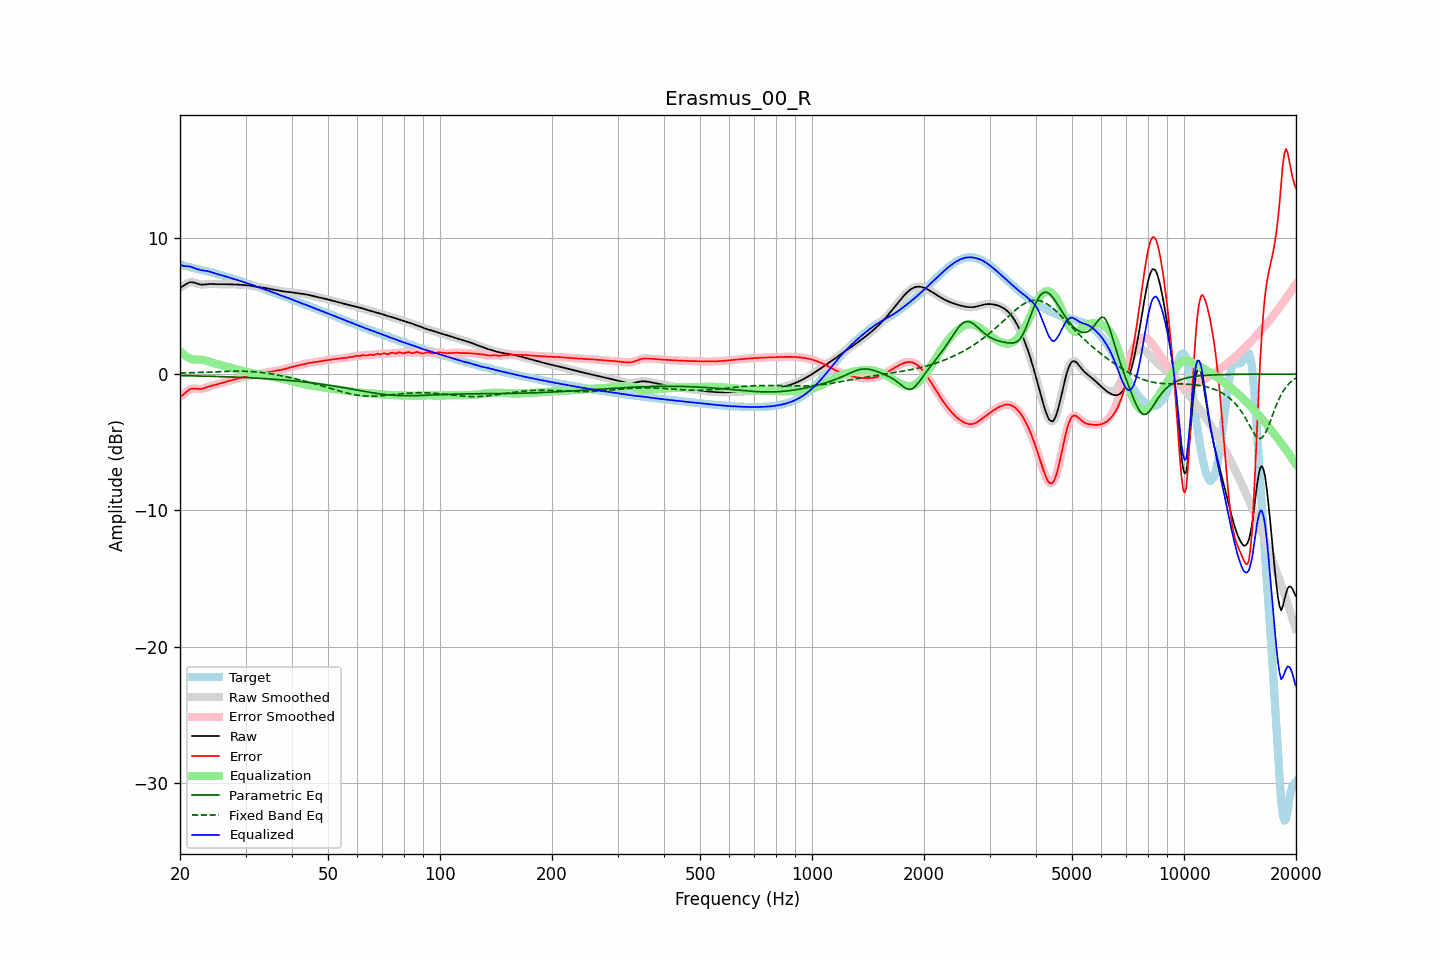

Source data for this figure (header and first rows):
frequency, raw, error, smoothed, error_smoothed, equalization, parametric_eq, fixed_band_eq, equalized_raw, equalized_smoothed, target
20.00, 6.36, -1.67, 6.35, -1.68, 1.70, -0.11, 0.08, 8.06, 8.05, 8.03
20.20, 6.41, -1.60, 6.42, -1.59, 1.58, -0.11, 0.08, 7.99, 8.00, 8.01
20.40, 6.47, -1.51, 6.49, -1.50, 1.47, -0.11, 0.09, 7.95, 7.96, 7.98
20.61, 6.55, -1.41, 6.55, -1.40, 1.38, -0.11, 0.09, 7.93, 7.93, 7.96
20.81, 6.63, -1.30, 6.63, -1.30, 1.29, -0.12, 0.09, 7.92, 7.92, 7.92
21.02, 6.69, -1.20, 6.69, -1.20, 1.22, -0.12, 0.10, 7.91, 7.91, 7.89
21.23, 6.74, -1.12, 6.73, -1.13, 1.16, -0.12, 0.10, 7.90, 7.89, 7.86
21.44, 6.75, -1.08, 6.75, -1.08, 1.11, -0.12, 0.10, 7.87, 7.86, 7.83
21.66, 6.74, -1.06, 6.74, -1.06, 1.09, -0.13, 0.11, 7.82, 7.83, 7.80
21.87, 6.71, -1.06, 6.71, -1.06, 1.07, -0.13, 0.11, 7.78, 7.78, 7.77
22.09, 6.67, -1.07, 6.67, -1.07, 1.07, -0.13, 0.12, 7.74, 7.74, 7.74
22.31, 6.63, -1.08, 6.63, -1.08, 1.07, -0.14, 0.12, 7.70, 7.70, 7.72
22.54, 6.60, -1.09, 6.60, -1.09, 1.07, -0.14, 0.12, 7.67, 7.67, 7.69
22.76, 6.58, -1.09, 6.58, -1.09, 1.06, -0.14, 0.13, 7.64, 7.64, 7.66
22.99, 6.57, -1.07, 6.57, -1.07, 1.05, -0.14, 0.13, 7.62, 7.62, 7.64
23.22, 6.58, -1.03, 6.58, -1.04, 1.03, -0.15, 0.14, 7.60, 7.60, 7.61
23.45, 6.59, -0.99, 6.59, -1.00, 1.00, -0.15, 0.14, 7.59, 7.59, 7.58
23.69, 6.60, -0.95, 6.60, -0.95, 0.96, -0.15, 0.15, 7.56, 7.56, 7.55
23.92, 6.61, -0.91, 6.61, -0.91, 0.92, -0.16, 0.15, 7.54, 7.54, 7.52
24.16, 6.62, -0.87, 6.62, -0.87, 0.88, -0.16, 0.16, 7.50, 7.50, 7.49
24.40, 6.62, -0.84, 6.62, -0.84, 0.85, -0.16, 0.16, 7.46, 7.46, 7.46
24.65, 6.61, -0.81, 6.61, -0.81, 0.81, -0.17, 0.17, 7.42, 7.42, 7.42
24.89, 6.61, -0.78, 6.61, -0.78, 0.78, -0.17, 0.17, 7.38, 7.38, 7.39
25.14, 6.60, -0.75, 6.60, -0.75, 0.75, -0.17, 0.18, 7.35, 7.35, 7.35
25.39, 6.60, -0.72, 6.60, -0.72, 0.72, -0.18, 0.18, 7.32, 7.32, 7.32
25.65, 6.60, -0.68, 6.60, -0.68, 0.68, -0.18, 0.19, 7.29, 7.29, 7.29
25.91, 6.60, -0.65, 6.60, -0.65, 0.65, -0.19, 0.19, 7.26, 7.26, 7.25
26.16, 6.60, -0.62, 6.60, -0.62, 0.62, -0.19, 0.20, 7.22, 7.22, 7.22
26.43, 6.60, -0.58, 6.60, -0.58, 0.58, -0.19, 0.20, 7.19, 7.19, 7.19
26.69, 6.60, -0.55, 6.60, -0.55, 0.55, -0.20, 0.21, 7.15, 7.15, 7.15
26.96, 6.60, -0.52, 6.60, -0.52, 0.52, -0.20, 0.21, 7.11, 7.11, 7.11
27.23, 6.59, -0.48, 6.59, -0.48, 0.48, -0.21, 0.21, 7.07, 7.07, 7.08
27.50, 6.59, -0.45, 6.59, -0.45, 0.45, -0.21, 0.22, 7.04, 7.04, 7.04
27.77, 6.59, -0.41, 6.59, -0.41, 0.41, -0.22, 0.22, 7.00, 7.00, 7.00
28.05, 6.58, -0.38, 6.58, -0.38, 0.38, -0.22, 0.22, 6.97, 6.97, 6.96
28.33, 6.58, -0.35, 6.58, -0.35, 0.35, -0.22, 0.22, 6.93, 6.93, 6.93
28.62, 6.57, -0.32, 6.57, -0.32, 0.32, -0.23, 0.22, 6.89, 6.89, 6.89
28.90, 6.56, -0.29, 6.56, -0.29, 0.29, -0.23, 0.22, 6.85, 6.85, 6.85
29.19, 6.55, -0.26, 6.55, -0.26, 0.26, -0.24, 0.22, 6.81, 6.81, 6.82
29.48, 6.54, -0.23, 6.55, -0.23, 0.23, -0.24, 0.22, 6.77, 6.77, 6.78
29.78, 6.54, -0.20, 6.54, -0.20, 0.20, -0.25, 0.21, 6.74, 6.74, 6.74
30.08, 6.53, -0.17, 6.53, -0.17, 0.17, -0.26, 0.21, 6.70, 6.70, 6.70
30.38, 6.52, -0.14, 6.52, -0.14, 0.14, -0.26, 0.21, 6.67, 6.67, 6.66
30.68, 6.51, -0.11, 6.51, -0.11, 0.12, -0.27, 0.20, 6.63, 6.63, 6.62
30.99, 6.49, -0.09, 6.49, -0.09, 0.10, -0.27, 0.19, 6.59, 6.59, 6.58
31.30, 6.47, -0.07, 6.47, -0.07, 0.07, -0.28, 0.18, 6.54, 6.54, 6.54
31.61, 6.44, -0.06, 6.44, -0.06, 0.05, -0.29, 0.18, 6.50, 6.50, 6.50
31.93, 6.42, -0.04, 6.42, -0.04, 0.03, -0.29, 0.17, 6.45, 6.45, 6.46
32.24, 6.40, -0.02, 6.40, -0.02, 0.01, -0.30, 0.16, 6.41, 6.41, 6.42
32.57, 6.38, 0.01, 6.38, 0.01, -0.01, -0.30, 0.14, 6.37, 6.37, 6.37
32.89, 6.37, 0.04, 6.37, 0.04, -0.04, -0.31, 0.13, 6.33, 6.33, 6.33
33.22, 6.36, 0.07, 6.36, 0.07, -0.06, -0.32, 0.12, 6.30, 6.30, 6.29
33.55, 6.34, 0.09, 6.34, 0.09, -0.08, -0.33, 0.10, 6.26, 6.26, 6.25
33.89, 6.33, 0.11, 6.32, 0.11, -0.11, -0.33, 0.09, 6.22, 6.22, 6.21
34.23, 6.30, 0.13, 6.30, 0.13, -0.13, -0.34, 0.07, 6.17, 6.17, 6.17
34.57, 6.28, 0.15, 6.28, 0.15, -0.15, -0.35, 0.05, 6.13, 6.13, 6.13
34.92, 6.26, 0.17, 6.26, 0.17, -0.17, -0.36, 0.03, 6.08, 6.08, 6.09
35.27, 6.23, 0.19, 6.23, 0.19, -0.19, -0.36, 0.01, 6.04, 6.04, 6.04
35.62, 6.21, 0.21, 6.21, 0.21, -0.21, -0.37, -0.01, 6.00, 6.00, 6.00
35.97, 6.19, 0.24, 6.19, 0.24, -0.23, -0.38, -0.03, 5.96, 5.96, 5.95
... 635 more rows
